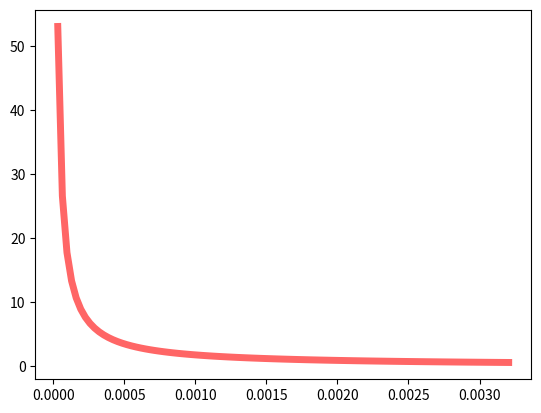

The matplotlib source for this figure:
import scipy.stats as stat
import numpy as np
from matplotlib import pyplot as plt

"""x = np.linspace(-1, 3000, 5000)
#y = stat.norm.pdf(x)
y = stat.exponweib.pdf(x, 1.74, 500)

plt.plot(x, y, linewidth=2)
#plt.xlim(-3, 3)
#plt.ylim(-0.2, 0.7)
plt.show()

"""
from scipy.stats import exponweib

fig, ax = plt.subplots(1, 1)
a, c = 0.001, 1.75
mean, var, skew, kurt = exponweib.stats(a, c, moments='mvsk')
x = np.linspace(exponweib.ppf(0.01, a, c),
                exponweib.ppf(0.99, a, c), 100)
ax.plot(x, exponweib.pdf(x, a, c),
        'r-', lw=5, alpha=0.6, label='exponweib pdf')

plt.show()
